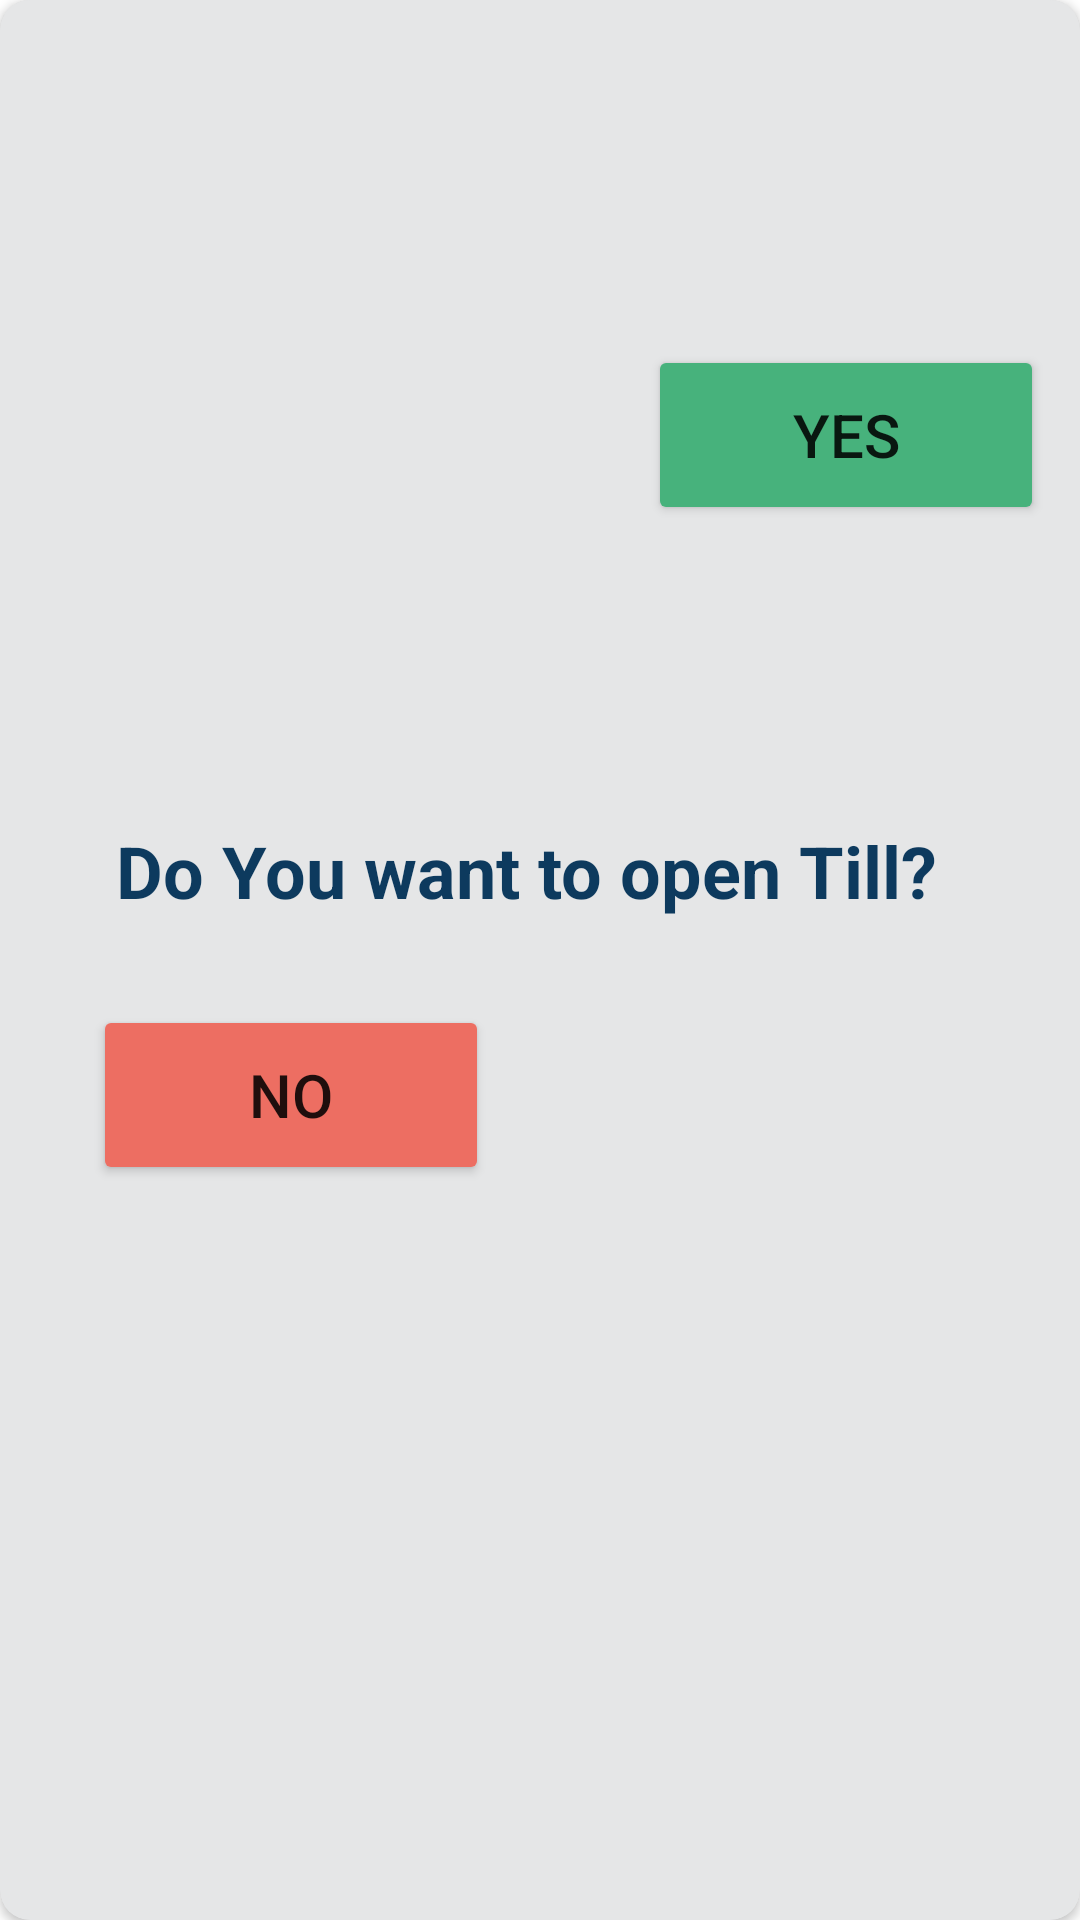

The Android layout XML behind this screen, and the referenced resources:
<!-- AndroidManifest.xml: application theme Theme.Cashier_App -->
<!-- res/layout/till_dialog.xml -->
<?xml version="1.0" encoding="utf-8"?>
<androidx.constraintlayout.widget.ConstraintLayout xmlns:android="http://schemas.android.com/apk/res/android"
    xmlns:app="http://schemas.android.com/apk/res-auto"
    xmlns:tools="http://schemas.android.com/tools"
    android:layout_width="400dp"
    android:layout_height="200dp"
    android:layout_gravity="center"
    android:layout_centerHorizontal="true"
    android:layout_centerVertical="true"
    >

    <androidx.cardview.widget.CardView
        android:layout_width="match_parent"
        android:layout_height="match_parent"
        app:cardCornerRadius="10dp"
        android:elevation="20dp"
        android:outlineAmbientShadowColor="@color/Grey"
        tools:targetApi="p">

        <androidx.constraintlayout.widget.ConstraintLayout
            android:layout_width="match_parent"
            android:layout_height="match_parent"
            android:background="@color/background"
            android:elevation="10dp"
            app:layout_constraintBottom_toBottomOf="parent"
            app:layout_constraintEnd_toEndOf="parent"
            app:layout_constraintHorizontal_bias="0.5"
            app:layout_constraintStart_toStartOf="parent"
            app:layout_constraintTop_toTopOf="parent"
            tools:layout_editor_absoluteX="1dp">


            <TextView
                android:id="@+id/textView2"
                android:layout_width="283dp"
                android:layout_height="61dp"
                android:text="Do You want to open Till?"
                android:textAllCaps="false"
                android:textAppearance="@style/TextAppearance.AppCompat.Body1"
                android:textColor="@color/text"
                android:textSize="24sp"
                android:textStyle="bold"
                app:layout_constraintBottom_toTopOf="@+id/cancel"
                app:layout_constraintEnd_toEndOf="parent"
                app:layout_constraintStart_toStartOf="parent"
                app:layout_constraintTop_toTopOf="parent"
                app:layout_constraintVertical_bias="1.0" />

            <Button
                android:id="@+id/cancel"
                android:layout_width="132dp"
                android:layout_height="60dp"
                android:layout_marginStart="51dp"
                android:layout_marginLeft="51dp"
                android:layout_marginTop="115dp"
                android:layout_marginEnd="217dp"
                android:layout_marginRight="217dp"
                android:layout_marginBottom="25dp"
                android:backgroundTint="#ED6E62"
                android:text="NO"
                android:textSize="20dp"
                app:layout_constraintBottom_toBottomOf="parent"
                app:layout_constraintEnd_toEndOf="parent"
                app:layout_constraintStart_toStartOf="parent"
                app:layout_constraintTop_toTopOf="parent" />

            <Button
                android:id="@+id/openTill"
                android:layout_width="132dp"
                android:layout_height="60dp"
                android:layout_marginStart="216dp"
                android:layout_marginLeft="216dp"
                android:layout_marginTop="115dp"
                android:layout_marginEnd="52dp"
                android:layout_marginRight="52dp"
                android:layout_marginBottom="25dp"
                android:backgroundTint="#47b27c"
                android:text="YES"
                android:textSize="20dp"
                app:layout_constraintBottom_toBottomOf="parent"
                app:layout_constraintEnd_toEndOf="parent"
                app:layout_constraintHorizontal_bias="0.0"
                app:layout_constraintStart_toStartOf="parent"
                app:layout_constraintTop_toTopOf="parent"
                app:layout_constraintVertical_bias="0.0" />

            <androidx.constraintlayout.widget.Barrier
                android:id="@+id/barrier2"
                android:layout_width="wrap_content"
                android:layout_height="wrap_content"
                app:barrierDirection="top" />


        </androidx.constraintlayout.widget.ConstraintLayout>
    </androidx.cardview.widget.CardView>

</androidx.constraintlayout.widget.ConstraintLayout>
<!-- resources referenced by this layout -->
<resources>
  <color name="Grey">#b7b7b7</color>
  <color name="background">#e5e6e7</color>
  <color name="text">#0d3a5e</color>
  <style name="Theme.Cashier_App" parent="Theme.MaterialComponents.DayNight.NoActionBar">
  
      </style>
</resources>
